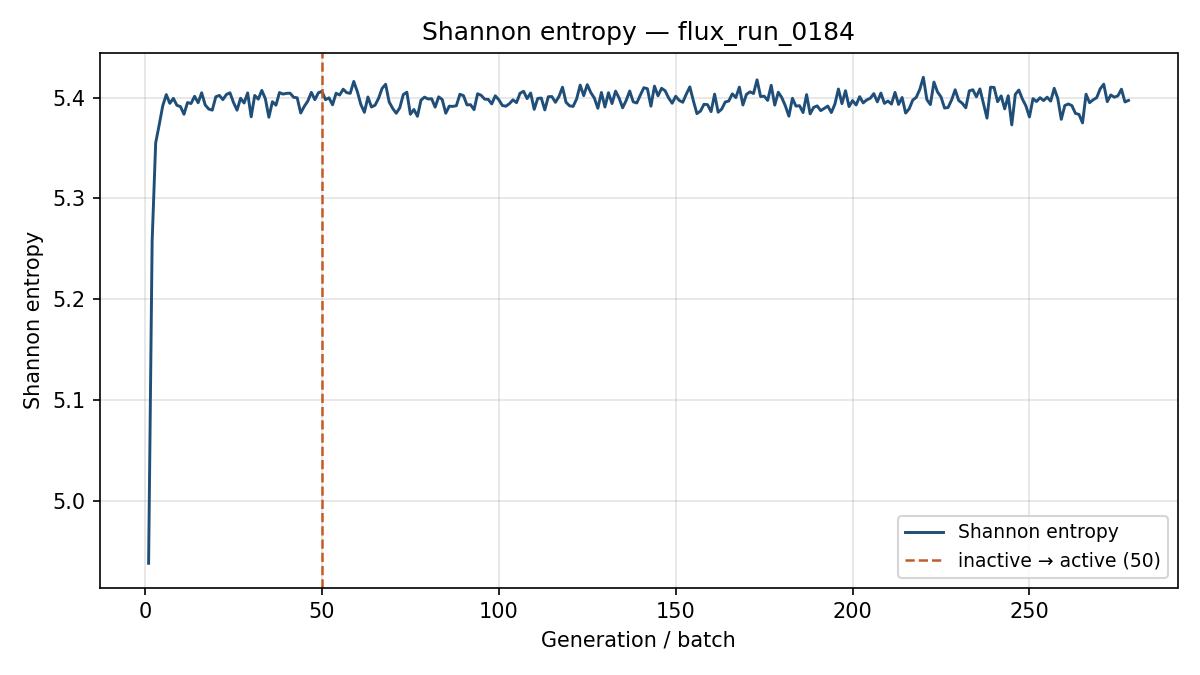

Values plotted in this chart, from the file beside it:
generation, shannon_entropy, k_generation
1, 4.938, 0.9435
2, 5.258, 0.9723
3, 5.355, 0.9507
4, 5.373, 0.9562
5, 5.392, 0.9437
6, 5.403, 0.9356
7, 5.394, 0.9212
8, 5.399, 0.9434
9, 5.392, 0.93
10, 5.391, 0.9357
11, 5.383, 0.935
12, 5.395, 0.9348
13, 5.394, 0.933
14, 5.401, 0.927
15, 5.395, 0.9347
16, 5.405, 0.925
17, 5.393, 0.9343
18, 5.389, 0.923
19, 5.388, 0.9376
20, 5.401, 0.9234
21, 5.402, 0.9174
22, 5.398, 0.9263
23, 5.403, 0.9134
24, 5.405, 0.9306
25, 5.395, 0.9116
26, 5.388, 0.9182
27, 5.399, 0.9173
28, 5.395, 0.9246
29, 5.405, 0.9336
30, 5.381, 0.9217
31, 5.402, 0.9208
32, 5.398, 0.9584
33, 5.407, 0.9305
34, 5.399, 0.9189
35, 5.381, 0.9351
36, 5.396, 0.9223
37, 5.392, 0.9105
38, 5.405, 0.9398
39, 5.403, 0.9259
40, 5.404, 0.9221
41, 5.404, 0.9294
42, 5.4, 0.9239
43, 5.4, 0.947
44, 5.385, 0.9383
45, 5.391, 0.9321
46, 5.397, 0.9326
47, 5.405, 0.9265
48, 5.398, 0.9256
49, 5.405, 0.9333
50, 5.406, 0.9282
51, 5.398, 0.9349
52, 5.4, 0.9222
53, 5.393, 0.9261
54, 5.404, 0.9152
55, 5.403, 0.936
56, 5.408, 0.9162
57, 5.405, 0.9429
58, 5.404, 0.9391
59, 5.416, 0.9044
60, 5.406, 0.9289
... 218 more rows
